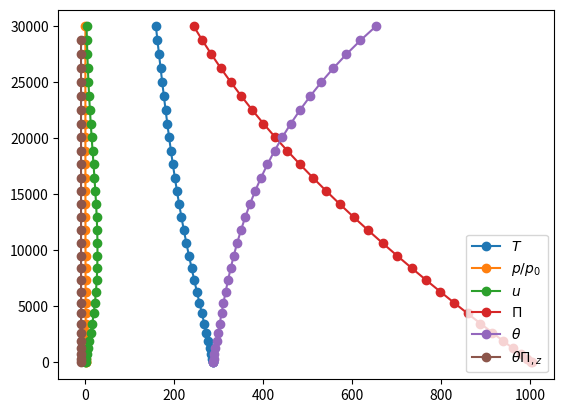

This chart was generated by the following Python code:
#!/usr/bin/env python

import numpy as np
import matplotlib.pyplot as plt

nk = 30
ztop = 30000.0
mu = 15.0
X = np.zeros(nk+1)
for ii in np.arange(nk+1):
	frac = (1.0*ii)/nk
	X[ii] = ztop*(np.sqrt(mu*frac*frac + 1.0) - 1.0)/(np.sqrt(mu + 1.0) - 1.0)

RD = 287.0
TE = 310.0
TP = 240.0
GRAVITY = 9.80616
OMEGA = 7.29212e-5
T0 = 0.5*(TE+TP)
b = 2.0
KP = 3.0
GAMMA = 0.005
P0 = 100000
RE = 6371229.0
CP = 1004.5

torr_1 = np.zeros(nk+1)
torr_2 = np.zeros(nk+1)
int_torr_1 = np.zeros(nk+1)
int_torr_2 = np.zeros(nk+1)
temp = np.zeros(nk+1)
pres = np.zeros(nk+1)
velx = np.zeros(nk+1)
theta = np.zeros(nk+1)
exner = np.zeros(nk+1)
for ii in np.arange(nk+1):
	A     = 1.0/GAMMA
	B     = (TE - TP)/((TE + TP)*TP)
	C     = 0.5*(KP + 2.0)*(TE - TP)/(TE*TP)
	H     = RD*T0/GRAVITY
	fac   = X[ii]/(b*H)
	fac2  = fac*fac
	cp    = np.cos(2.0*np.pi/9.0)
	cpk   = np.power(cp, KP)
	cpkp2 = np.power(cp, KP+2)
	fac3  = cpk - (KP/(KP+2.0))*cpkp2

	torr_1[ii] = (A*GAMMA/T0)*np.exp(GAMMA*(X[ii])/T0) + B*(1.0 - 2.0*fac2)*np.exp(-fac2)
	torr_2[ii] = C*(1.0 - 2.0*fac2)*np.exp(-fac2)

	int_torr_1[ii] = A*(np.exp(GAMMA*X[ii]/T0) - 1.0) + B*X[ii]*np.exp(-fac2)
	int_torr_2[ii] = C*X[ii]*np.exp(-fac2)

	tempInv = torr_1[ii] - torr_2[ii]*fac3
	temp[ii] = 1.0/tempInv

	pres[ii] = P0*np.exp(-GRAVITY*int_torr_1[ii]/RD + GRAVITY*int_torr_2[ii]*fac3/RD)

	u_mean = (GRAVITY*KP/RE)*int_torr_2[ii]*temp[ii]*(np.power(cp, KP-1.0) - np.power(cp, KP+1.0))
	velx[ii] = -OMEGA*RE*cp + np.sqrt(OMEGA*OMEGA*RE*RE*cp*cp + RE*cp*u_mean)

	exner[ii] = CP*np.power(pres[ii]/P0, RD/CP)
	theta[ii] = temp[ii]*np.power(P0/pres[ii], RD/CP)

thetadExner = np.zeros(nk-1)
for ii in np.arange(nk-1) + 1:
	dExner = (exner[ii+1]-exner[ii-1])/(X[ii+1]-X[ii-1])
	thetadExner[ii-1] = theta[ii]*dExner

#plt.plot(int_torr_1,X,'-o')
#plt.plot(int_torr_2,X,'-o')
plt.plot(temp,X,'-o')
plt.plot(pres/P0,X,'-o')
plt.plot(velx,X,'-o')
plt.plot(exner,X,'-o')
plt.plot(theta,X,'-o')
plt.plot(thetadExner,X[1:-1],'-o')
plt.legend([r'$T$',r'$p/p_0$',r'$u$',r'$\Pi$',r'$\theta$',r'$\theta\Pi_{,z}$'],loc='lower right')
plt.show()
